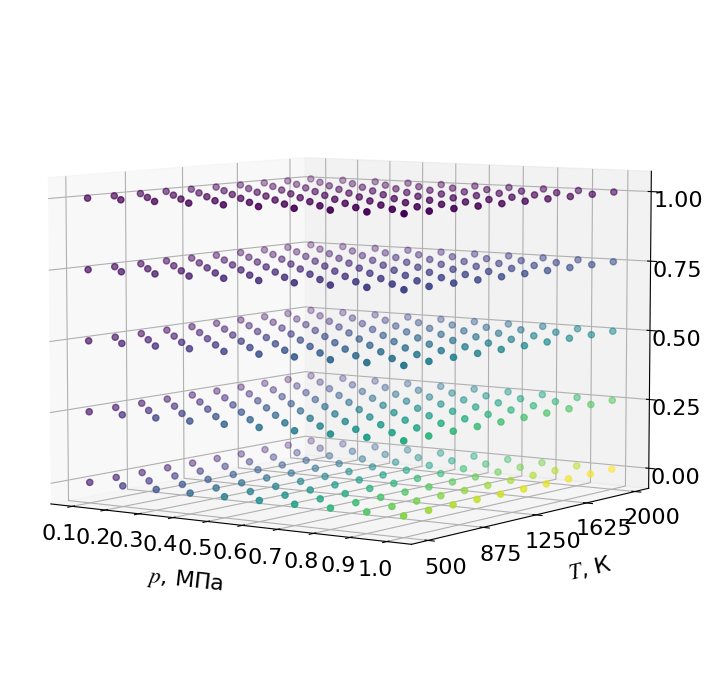

Reproduce this figure in Python.
import numpy as np
import matplotlib.pyplot as plt
from mpl_toolkits.mplot3d import Axes3D
from matplotlib import rcParams

rcParams['font.family'] = 'serif'
rcParams['font.serif'] = 'Times New Roman'
rcParams["mathtext.fontset"] = 'stix'

# Обновлённые диапазоны
p_vals = np.linspace(0.1, 1.0, 10)
T_vals = np.linspace(500, 2000, 10)
c_vals = np.linspace(0.0, 1.0, 5)

# Построение сетки
P, T, C = np.meshgrid(p_vals, T_vals, c_vals, indexing='ij')
points = np.vstack([P.ravel(), T.ravel(), C.ravel()]).T

# Примерная функция f
f_vals = points[:, 0] * np.log(points[:, 1]) * (1 - points[:, 2])

# Построение scatter
fig = plt.figure(figsize=(10, 7))
ax = fig.add_subplot(111, projection='3d')

sc = ax.scatter(points[:, 0], points[:, 1], points[:, 2], c=f_vals, cmap='viridis', s=20)

# Устанавливаем тики на осях
ax.set_xticks(p_vals)

# На ось T ставим, например, 5 подписей
num_ticks_T = 5
T_ticks = np.linspace(T_vals.min(), T_vals.max(), num_ticks_T)
ax.set_yticks(T_ticks)

ax.set_zticks(c_vals)

# Названия осей
ax.set_xlabel('$p$, МПа', fontsize=16, labelpad=15)
ax.set_ylabel('$T$, К', fontsize=16, labelpad=15)
ax.set_zlabel('$c$', fontsize=16, labelpad=15)

# Размер чисел-меток на осях
ax.tick_params(axis='both', labelsize=16)
ax.tick_params(axis='z', labelsize=16)

plt.tight_layout()
ax.view_init(elev=6, azim=-55)
plt.savefig("kdtree.png", dpi=600)
# plt.show()
